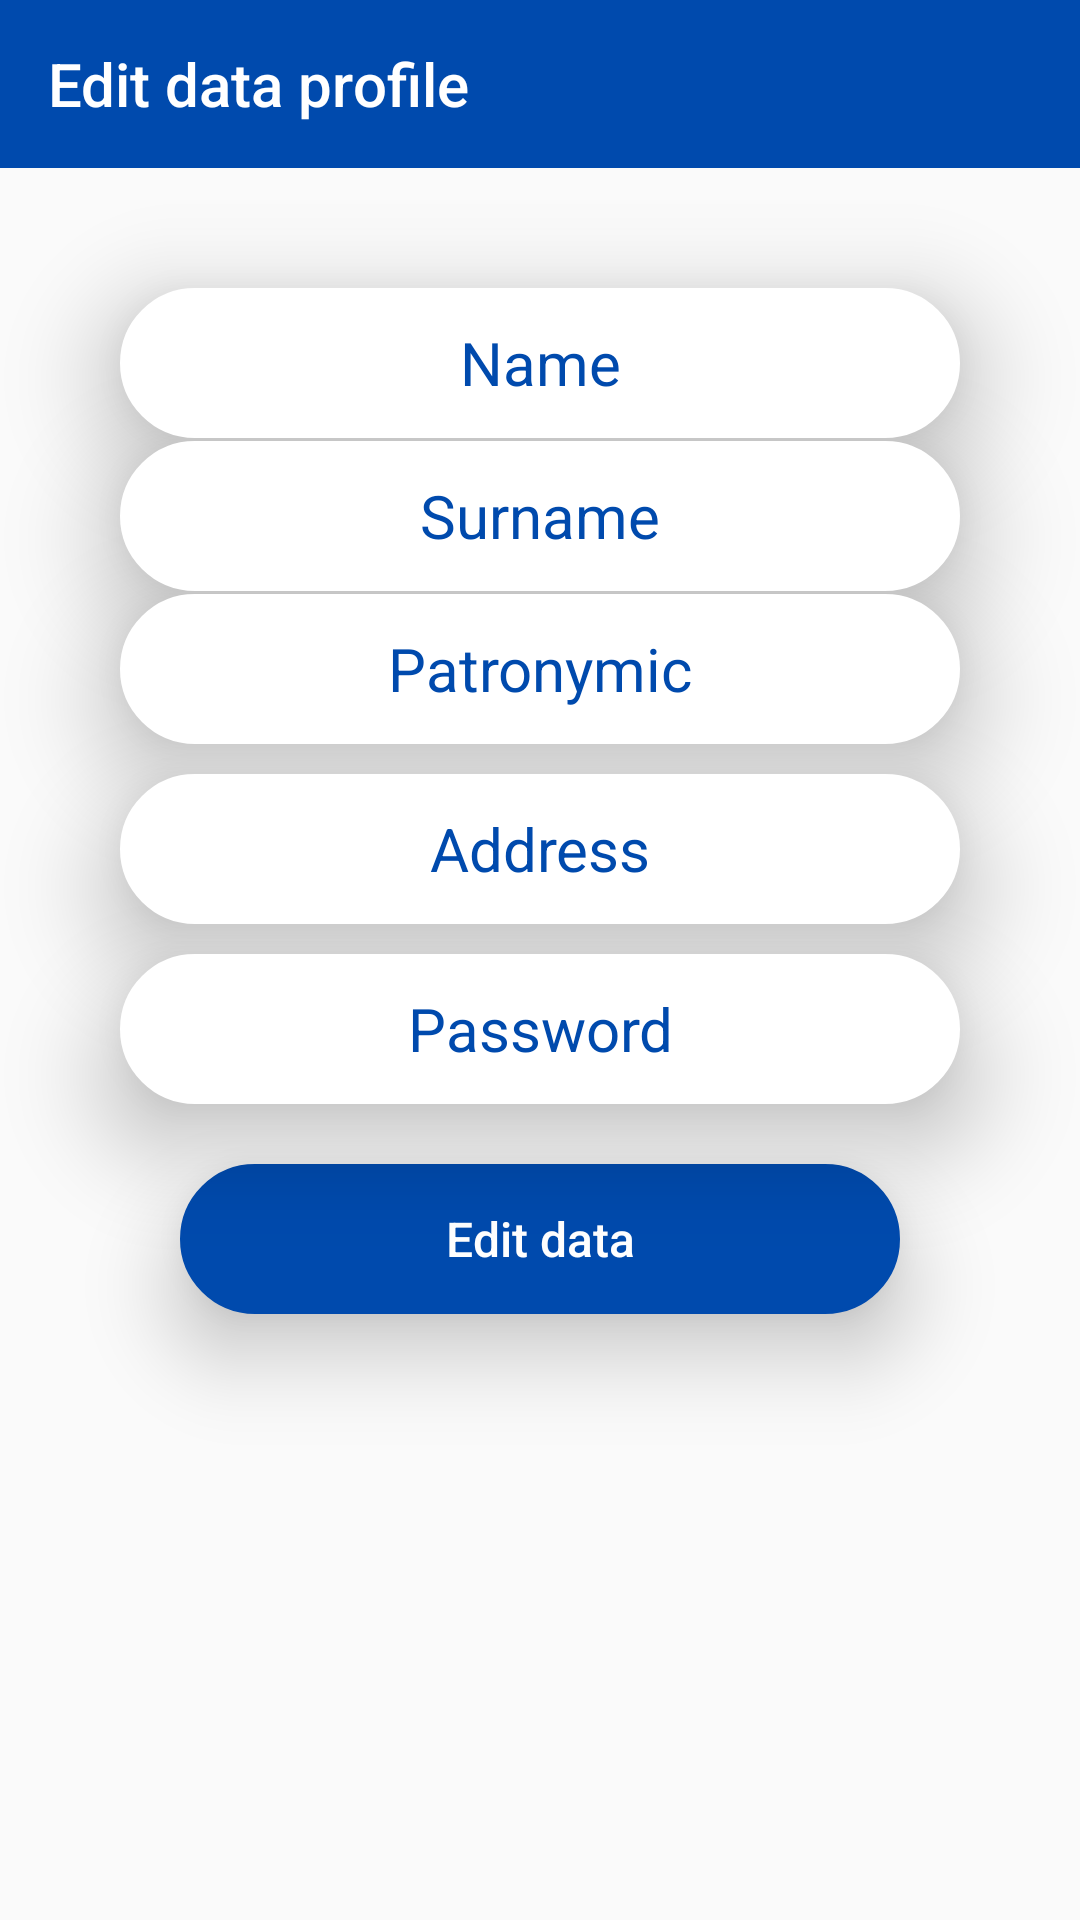

The Android layout XML behind this screen, and the referenced resources:
<!-- AndroidManifest.xml: application theme Theme.LANIsRun -->
<!-- res/layout/activity_edit_data_profile.xml -->
<?xml version="1.0" encoding="utf-8"?>
<androidx.constraintlayout.widget.ConstraintLayout xmlns:android="http://schemas.android.com/apk/res/android"
    xmlns:app="http://schemas.android.com/apk/res-auto"
    xmlns:tools="http://schemas.android.com/tools"
    android:layout_width="match_parent"
    android:layout_height="match_parent"
    tools:context=".profile.EditDataProfileActivity">

    <androidx.appcompat.widget.Toolbar
        android:id="@+id/toolbar_edit_data_profile"
        style="@style/Toolbar"
        app:layout_constraintEnd_toEndOf="parent"
        app:layout_constraintStart_toStartOf="parent"
        app:layout_constraintTop_toTopOf="parent"
        app:title="@string/edit_data_profile" />

    <EditText
        android:id="@+id/nameEdit"
        android:layout_width="0dp"
        android:layout_height="50dp"
        android:layout_marginStart="40dp"
        android:layout_marginTop="40dp"
        android:layout_marginEnd="40dp"
        android:background="@drawable/edit_text_in_login_window"
        android:elevation="10dp"
        android:hint="@string/name"
        android:maxLength="25"
        android:text=""
        android:textAlignment="center"
        android:textColor="@color/colorLoginBlue"
        android:textColorHint="@color/colorLoginBlue"
        android:textSize="20sp"
        android:translationZ="10dp"
        app:layout_constraintEnd_toEndOf="parent"
        app:layout_constraintHorizontal_bias="0.0"
        app:layout_constraintStart_toStartOf="parent"
        app:layout_constraintTop_toBottomOf="@+id/toolbar_edit_data_profile" />

    <EditText
        android:id="@+id/surnameEdit"
        android:layout_width="0dp"
        android:layout_height="50dp"
        android:layout_marginStart="40dp"
        android:layout_marginTop="1dp"
        android:layout_marginEnd="40dp"
        android:background="@drawable/edit_text_in_login_window"
        android:elevation="10dp"
        android:hint="@string/surname"
        android:maxLength="25"
        android:text=""
        android:textAlignment="center"
        android:textColor="@color/colorLoginBlue"
        android:textColorHint="@color/colorLoginBlue"
        android:textSize="20sp"
        android:translationZ="10dp"
        app:layout_constraintEnd_toEndOf="parent"
        app:layout_constraintHorizontal_bias="0.0"
        app:layout_constraintStart_toStartOf="parent"
        app:layout_constraintTop_toBottomOf="@+id/nameEdit" />

    <EditText
        android:id="@+id/patronymicEdit"
        android:layout_width="0dp"
        android:layout_height="50dp"
        android:layout_marginStart="40dp"
        android:layout_marginTop="1dp"
        android:layout_marginEnd="40dp"
        android:background="@drawable/edit_text_in_login_window"
        android:elevation="10dp"
        android:hint="@string/patronymic"
        android:maxLength="25"
        android:text=""
        android:textAlignment="center"
        android:textColor="@color/colorLoginBlue"
        android:textColorHint="@color/colorLoginBlue"
        android:textSize="20sp"
        android:translationZ="10dp"
        app:layout_constraintEnd_toEndOf="parent"
        app:layout_constraintHorizontal_bias="0.0"
        app:layout_constraintStart_toStartOf="parent"
        app:layout_constraintTop_toBottomOf="@+id/surnameEdit" />

    <EditText
        android:id="@+id/addressEdit"
        android:layout_width="0dp"
        android:layout_height="50dp"
        android:layout_marginStart="40dp"
        android:layout_marginTop="10dp"
        android:layout_marginEnd="40dp"
        android:background="@drawable/edit_text_in_login_window"
        android:elevation="10dp"
        android:hint="@string/address"
        android:maxLength="25"
        android:text=""
        android:textAlignment="center"
        android:textColor="@color/colorLoginBlue"
        android:textColorHint="@color/colorLoginBlue"
        android:textSize="20sp"
        android:translationZ="10dp"
        app:layout_constraintEnd_toEndOf="parent"
        app:layout_constraintHorizontal_bias="0.0"
        app:layout_constraintStart_toStartOf="parent"
        app:layout_constraintTop_toBottomOf="@+id/patronymicEdit" />

    <EditText
        android:id="@+id/passwordEdit"
        android:layout_width="0dp"
        android:layout_height="50dp"
        android:layout_marginStart="40dp"
        android:layout_marginTop="10dp"
        android:layout_marginEnd="40dp"
        android:background="@drawable/edit_text_in_login_window"
        android:elevation="10dp"
        android:hint="@string/password"
        android:maxLength="25"
        android:text=""
        android:textAlignment="center"
        android:textColor="@color/colorLoginBlue"
        android:textColorHint="@color/colorLoginBlue"
        android:textSize="20sp"
        android:translationZ="10dp"
        app:layout_constraintEnd_toEndOf="parent"
        app:layout_constraintStart_toStartOf="parent"
        app:layout_constraintTop_toBottomOf="@+id/addressEdit" />

    <Button
        android:id="@+id/editButton"
        android:layout_width="0dp"
        android:layout_height="50dp"
        android:layout_marginStart="60dp"
        android:layout_marginTop="20dp"
        android:layout_marginEnd="60dp"
        android:background="@drawable/button_in_login_window"
        android:elevation="5dp"
        android:onClick="clickOnEditDataProfile"
        android:text="@string/edit_data"
        android:textAllCaps="false"
        android:textColor="@color/white"
        android:textSize="16sp"
        android:translationZ="15dp"
        app:layout_constraintEnd_toEndOf="parent"
        app:layout_constraintHorizontal_bias="0.0"
        app:layout_constraintStart_toStartOf="parent"
        app:layout_constraintTop_toBottomOf="@+id/passwordEdit" />

</androidx.constraintlayout.widget.ConstraintLayout>
<!-- resources referenced by this layout -->
<resources>
  <color name="colorLoginBlue">#004AAD</color>
  <color name="white">#FFFFFFFF</color>
  <!-- drawable button_in_login_window (drawable) -->
  <?xml version="1.0" encoding="utf-8"?>
  <selector
      xmlns:android="http://schemas.android.com/apk/res/android">
      <item>
          <shape>
              <stroke android:width="1dip" android:color="@color/colorLoginBlue"/>
              <solid android:color="@color/colorLoginBlue"/>
              <corners android:radius="250dip" />
          </shape>
      </item>
  </selector>
  <!-- drawable edit_text_in_login_window (drawable) -->
  <?xml version="1.0" encoding="utf-8"?>
  <selector
      xmlns:android="http://schemas.android.com/apk/res/android">
      <item>
          <shape>
              <stroke android:width="1dip" android:color="@color/white"/>
              <solid android:color="@color/white"/>
              <corners android:radius="250dip" />
          </shape>
      </item>
  
  
  </selector>
  <string name="address">Address</string>
  <string name="edit_data">Edit data</string>
  <string name="edit_data_profile">Edit data profile</string>
  <string name="name">Name</string>
  <string name="password">Password</string>
  <string name="patronymic">Patronymic</string>
  <string name="surname">Surname</string>
  <style name="Toolbar">
          <item name="android:layout_width">match_parent</item>
          <item name="android:layout_height">?attr/actionBarSize</item>
           <item name="theme">@style/ThemeOverlay.AppCompat.Dark.ActionBar</item>
          <item name="android:background">@color/colorLoginBlue</item>
      </style>
  <style name="Theme.LANIsRun" parent="Theme.AppCompat.Light.NoActionBar">
          
          <item name="windowNoTitle">true</item>
          <item name="windowActionBar">false</item>
          <item name="android:windowFullscreen">false</item>
          <item name="android:navigationBarColor">@color/colorLoginBlue</item>
          <item name="colorButtonNormal">@color/colorRegisterOrange</item>
          <item name="android:statusBarColor" tools:targetApi="l">@color/colorLoginBlue</item>
      </style>
  <color name="colorRegisterOrange">#FF914D</color>
</resources>
